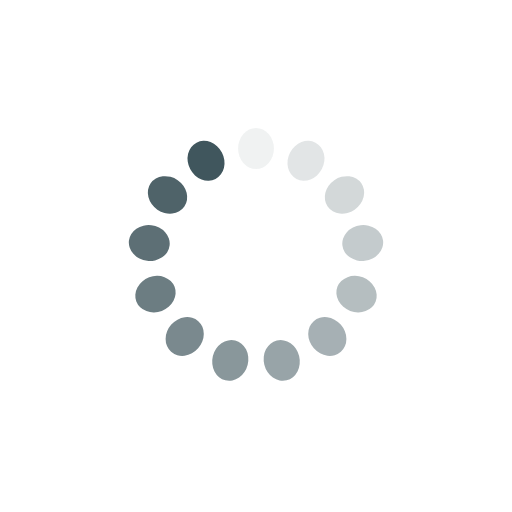
t = 0.00 s
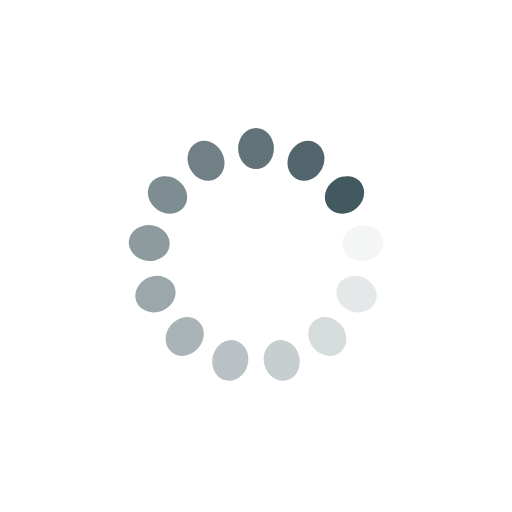
t = 0.33 s
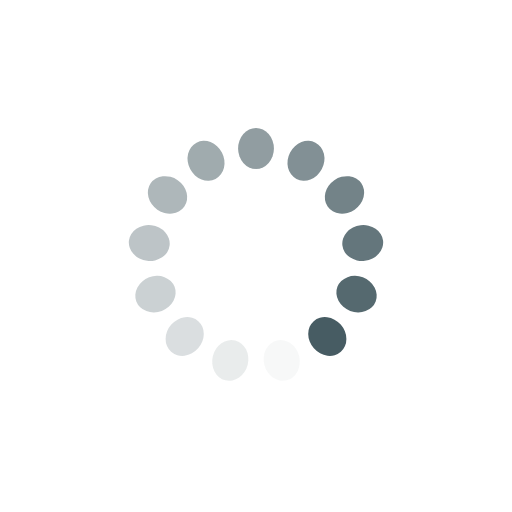
t = 0.67 s
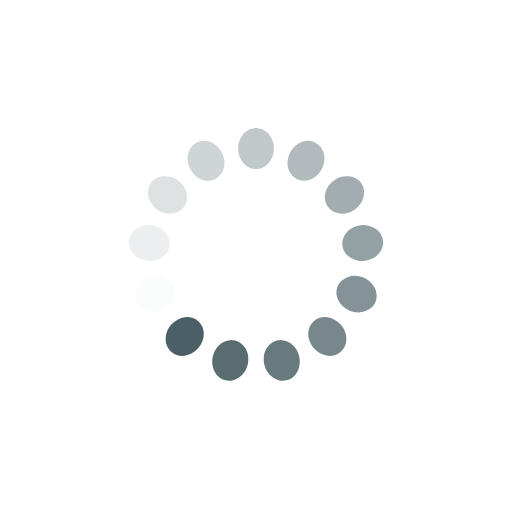
t = 1.00 s

The animated SVG that drew these frames (rendered in a browser with its animation timeline set to each time). Animation: 13 SMIL elements (animate=13); one cycle of 1.33 s, repeats indefinitely.

<svg xmlns="http://www.w3.org/2000/svg" viewBox="0 0 100 100" preserveAspectRatio="xMidYMid" width="100" height="100" style="shape-rendering: auto; display: block; background: rgba(255, 255, 255, 0);" xmlns:xlink="http://www.w3.org/1999/xlink"><g><g transform="rotate(0 50 50)">
  <rect fill="#40565d" height="8" width="7" ry="4" rx="3.5" y="25" x="46.5">
    <animate repeatCount="indefinite" begin="-1.2307692307692308s" dur="1.3333333333333333s" keyTimes="0;1" values="1;0" attributeName="opacity"></animate>
  </rect>
</g><g transform="rotate(27.692307692307693 50 50)">
  <rect fill="#40565d" height="8" width="7" ry="4" rx="3.5" y="25" x="46.5">
    <animate repeatCount="indefinite" begin="-1.1282051282051282s" dur="1.3333333333333333s" keyTimes="0;1" values="1;0" attributeName="opacity"></animate>
  </rect>
</g><g transform="rotate(55.38461538461539 50 50)">
  <rect fill="#40565d" height="8" width="7" ry="4" rx="3.5" y="25" x="46.5">
    <animate repeatCount="indefinite" begin="-1.0256410256410255s" dur="1.3333333333333333s" keyTimes="0;1" values="1;0" attributeName="opacity"></animate>
  </rect>
</g><g transform="rotate(83.07692307692308 50 50)">
  <rect fill="#40565d" height="8" width="7" ry="4" rx="3.5" y="25" x="46.5">
    <animate repeatCount="indefinite" begin="-0.9230769230769231s" dur="1.3333333333333333s" keyTimes="0;1" values="1;0" attributeName="opacity"></animate>
  </rect>
</g><g transform="rotate(110.76923076923077 50 50)">
  <rect fill="#40565d" height="8" width="7" ry="4" rx="3.5" y="25" x="46.5">
    <animate repeatCount="indefinite" begin="-0.8205128205128205s" dur="1.3333333333333333s" keyTimes="0;1" values="1;0" attributeName="opacity"></animate>
  </rect>
</g><g transform="rotate(138.46153846153845 50 50)">
  <rect fill="#40565d" height="8" width="7" ry="4" rx="3.5" y="25" x="46.5">
    <animate repeatCount="indefinite" begin="-0.717948717948718s" dur="1.3333333333333333s" keyTimes="0;1" values="1;0" attributeName="opacity"></animate>
  </rect>
</g><g transform="rotate(166.15384615384616 50 50)">
  <rect fill="#40565d" height="8" width="7" ry="4" rx="3.5" y="25" x="46.5">
    <animate repeatCount="indefinite" begin="-0.6153846153846154s" dur="1.3333333333333333s" keyTimes="0;1" values="1;0" attributeName="opacity"></animate>
  </rect>
</g><g transform="rotate(193.84615384615384 50 50)">
  <rect fill="#40565d" height="8" width="7" ry="4" rx="3.5" y="25" x="46.5">
    <animate repeatCount="indefinite" begin="-0.5128205128205128s" dur="1.3333333333333333s" keyTimes="0;1" values="1;0" attributeName="opacity"></animate>
  </rect>
</g><g transform="rotate(221.53846153846155 50 50)">
  <rect fill="#40565d" height="8" width="7" ry="4" rx="3.5" y="25" x="46.5">
    <animate repeatCount="indefinite" begin="-0.41025641025641024s" dur="1.3333333333333333s" keyTimes="0;1" values="1;0" attributeName="opacity"></animate>
  </rect>
</g><g transform="rotate(249.23076923076923 50 50)">
  <rect fill="#40565d" height="8" width="7" ry="4" rx="3.5" y="25" x="46.5">
    <animate repeatCount="indefinite" begin="-0.3076923076923077s" dur="1.3333333333333333s" keyTimes="0;1" values="1;0" attributeName="opacity"></animate>
  </rect>
</g><g transform="rotate(276.9230769230769 50 50)">
  <rect fill="#40565d" height="8" width="7" ry="4" rx="3.5" y="25" x="46.5">
    <animate repeatCount="indefinite" begin="-0.20512820512820512s" dur="1.3333333333333333s" keyTimes="0;1" values="1;0" attributeName="opacity"></animate>
  </rect>
</g><g transform="rotate(304.61538461538464 50 50)">
  <rect fill="#40565d" height="8" width="7" ry="4" rx="3.5" y="25" x="46.5">
    <animate repeatCount="indefinite" begin="-0.10256410256410256s" dur="1.3333333333333333s" keyTimes="0;1" values="1;0" attributeName="opacity"></animate>
  </rect>
</g><g transform="rotate(332.3076923076923 50 50)">
  <rect fill="#40565d" height="8" width="7" ry="4" rx="3.5" y="25" x="46.5">
    <animate repeatCount="indefinite" begin="0s" dur="1.3333333333333333s" keyTimes="0;1" values="1;0" attributeName="opacity"></animate>
  </rect>
</g><g></g></g><!-- [ldio] generated by https://loading.io --></svg>
